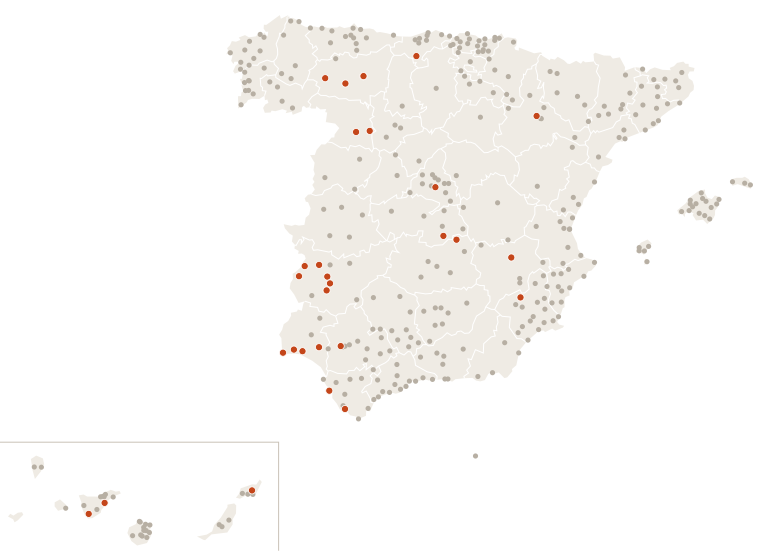

The table this chart was drawn from, first rows:
estacion, provincia, clase, dias_sin_1mm
Murcia, Murcia, nada, 6
Madrid Retiro, Madrid, seca, 20
Barcelona Drassanes, Barcelona, nada, 4
Valencia Dt, Valencia, nada, 4
Zaragoza Valdespartera, Zaragoza, nada, 8
Tablada, Sevilla, nada, 9
Málaga Centro Meteorológico, Málaga, nada, 7
Palma-Portopí, Illes Balears, nada, 6
Las Palmas de Gc. Plaza de la Feria, Las Palmas, nada, 4
Alicante, Alicante, nada, 6
Bilbao Aeropuerto, Bizkaia, nada, 3
Valladolid, Valladolid, nada, 7
Vigo-O Castro, Pontevedra, nada, 1
Gijón Musel, Asturias, nada, 5
Vitoria-Gasteiz Aeropuerto, Álava, nada, 4
A Coruña, A Coruña, nada, 5
Alicante-Elche/aeropuerto, Alicante, nada, 6
Granada-Cartuja, Granada, nada, 8
Caldes de Montbui, Barcelona, nada, 7
Oviedo, Asturias, nada, 5
Jerez de la Frontera/Aeropuerto, Cádiz, nada, 1
Pozuelo de Alarcon, Madrid, nada, 7
Santa Cruz de Tenerife, Santa Cruz de Tenerife, nada, 4
Almería/Aeropuerto, Almería, nada, 6
Alcala de Henares-Encín, Madrid, nada, 7
Madrid/Barajas, Madrid, nada, 7
Donostia/San Sebastián Aeropuerto, Gipuzkoa, nada, 1
Castellón-Almassora, Castellón, nada, 7
Burgos/Villafría, Burgos, nada, 4
Santander Cmt, Cantabria, nada, 1
Albacete Obs., Albacete, nada, 8
Tenerife/Los Rodeos, Santa Cruz de Tenerife, nada, 4
Marbella, Málaga, nada, 7
Logroño Aeropuerto, La Rioja, nada, 4
Badajoz Universidad, Badajoz, seca, 20
Lleida, Lleida, nada, 7
Salamanca/Matacan, Salamanca, nada, 5
Huelva Ronda Este, Huelva, seca, 14
Tarragona Fac. Geografia, Tarragona, nada, 7
Tarifa, Cádiz, nada, 8
León/Virgen del Camino, León, seca, 14
San Sebastian de los Reyes, Madrid, nada, 7
Jaén, Jaén, nada, 6
Reus Aeropuerto, Tarragona, nada, 7
Cádiz Observatorio, Cádiz, seca, 20
El Ejido, Almería, nada, 8
Girona Parc del Migdia, Girona, nada, 2
Ourense, Ourense, nada, 5
Telde-Melenara, Las Palmas, nada, 4
Arganda del Rey, Madrid, nada, 7
Santiago de Compostela, A Coruña, nada, 1
Rojales el Molino, Alicante, nada, 6
Lorca, Murcia, nada, 8
Cáceres, Cáceres, nada, 9
Marbella Cabopino, Málaga, nada, 7
Guadalajara, Guadalajara, nada, 7
Barcelona Aeropuerto, Barcelona, nada, 7
Valencia/Aeropuerto, Valencia, nada, 5
Tenerife/Sur, Santa Cruz de Tenerife, seca, 13
Velez Malaga, Málaga, nada, 8
... 302 more rows
